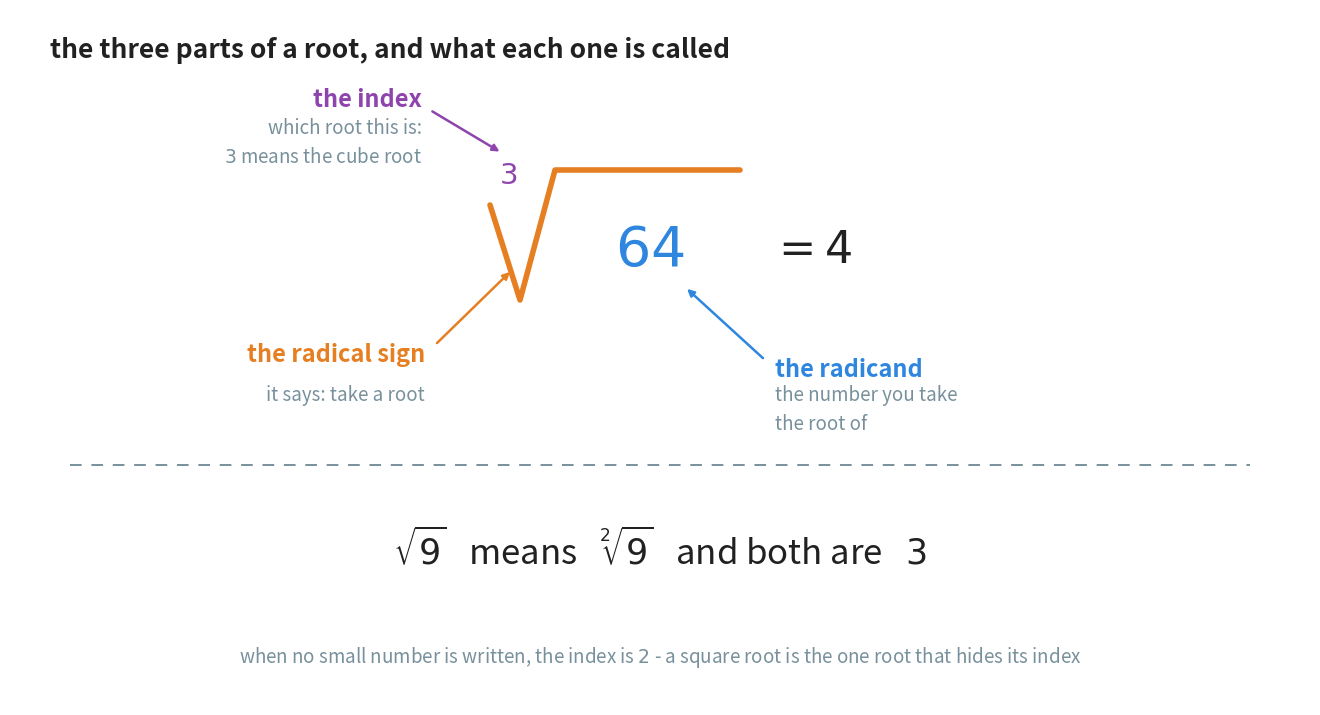

Recreate this plot in Python. (Note: this script raises an exception after producing the figure.)
"""Figure 3 - the three parts of a root symbol, and their names.

Chapter 10's fig_02 did this job for a power (base, exponent, power).
This is the matching picture for a root, and it uses the same colours on
purpose: purple for the small number in the corner, blue for the number
being worked on.

The radical sign is drawn stroke by stroke rather than typeset, because
mathtext cannot colour one part of a string - the lesson recorded in the
Chapter 10 notes. Drawing it also lets the arrows point at exactly the
right piece.

A first version drew the sign far too tall, so the overbar floated a long
way above the radicand and the whole symbol stopped looking like one
thing. The bar now sits just over the top of the digits.

Colour convention:
    orange - the radical sign itself, the operation
    purple - the index, the small number that says which root
    blue   - the radicand, the number under the sign

Horizontal plan (x): the sign's strokes run 4.80 -> 5.10 -> 5.45, and the
    bar from 5.45 to 7.30. The index sits at 5.00, the radicand is centred
    at 6.40, and "= 4" starts at 7.60. The left labels are right-aligned
    at 4.10; the right label is left-aligned at 7.95.

Vertical plan (y, top to bottom):
    6.55  figure heading
    5.75  the "index" label
    5.35  the top bar of the radical sign
    4.55  the radicand
    4.05  the bottom point of the sign
    3.20  the "radical sign" label (left) and "radicand" label (right)
    2.40  the dashed rule
    1.55  the missing-index statement
    0.45  the closing note

Run with:  python figures/fig_03_parts_of_a_root.py
"""

import matplotlib
matplotlib.use("Agg")
import matplotlib.pyplot as plt
from pathlib import Path

BLUE = "#2E86DE"        # the radicand
PURPLE = "#8E44AD"      # the index, as in Chapter 10
ORANGE = "#E67E22"      # the radical sign
GREY = "#78909C"
INK = "#212121"

W, H = 13.00, 6.95
fig, ax = plt.subplots(figsize=(W, H))
ax.set_position([0, 0, 1, 1])
ax.axis("off")
ax.set_xlim(0, W)
ax.set_ylim(0, H)

ax.text(0.40, 6.55, "the three parts of a root, and what each one is called",
        ha="left", va="center", fontsize=19, color=INK, fontweight="bold")

# ------------------------------------------------- the radical sign, by hand
# A radical sign is three strokes: a short dip, a long rise, then a bar
# that runs over everything being rooted.
ax.plot([4.80, 5.10, 5.45, 7.30],
        [5.00, 4.05, 5.35, 5.35],
        linewidth=4.0, color=ORANGE, solid_capstyle="round",
        solid_joinstyle="round", zorder=2)

# the index, tucked into the notch above the short stroke
ax.text(4.98, 5.30, "$3$", ha="center", va="center", fontsize=21,
        color=PURPLE, fontweight="bold", zorder=3)

# the radicand, under the bar
ax.text(6.40, 4.55, "$64$", ha="center", va="center", fontsize=40,
        color=BLUE, zorder=3)

# the answer, to the right of the whole thing
ax.text(7.60, 4.55, "$= 4$", ha="left", va="center", fontsize=32, color=INK)

# ------------------------------------------------------------- the labels
ax.annotate("", xy=(4.92, 5.52), xytext=(4.20, 5.95),
            arrowprops=dict(arrowstyle="-|>", linewidth=1.8, color=PURPLE))
ax.text(4.12, 6.05, "the index", ha="right", va="center", fontsize=17,
        color=PURPLE, fontweight="bold")
ax.text(4.12, 5.62, "which root this is:\n$3$ means the cube root",
        ha="right", va="center", fontsize=13.5, color=GREY,
        linespacing=1.45)

ax.annotate("", xy=(5.02, 4.35), xytext=(4.25, 3.60),
            arrowprops=dict(arrowstyle="-|>", linewidth=1.8, color=ORANGE))
ax.text(4.15, 3.50, "the radical sign", ha="right", va="center",
        fontsize=17, color=ORANGE, fontweight="bold")
ax.text(4.15, 3.10, "it says: take a root",
        ha="right", va="center", fontsize=13.5, color=GREY)

ax.annotate("", xy=(6.75, 4.18), xytext=(7.55, 3.45),
            arrowprops=dict(arrowstyle="-|>", linewidth=1.8, color=BLUE))
ax.text(7.65, 3.35, "the radicand", ha="left", va="center", fontsize=17,
        color=BLUE, fontweight="bold")
ax.text(7.65, 2.95, "the number you take\nthe root of",
        ha="left", va="center", fontsize=13.5, color=GREY, linespacing=1.45)

# ------------------------------------------- the index that is not written
ax.plot([0.60, 12.40], [2.40, 2.40], linewidth=1.4, color=GREY,
        linestyle=(0, (6, 5)))

ax.text(6.50, 1.55,
        r"$\sqrt{9}$   means   $\sqrt[2]{9}$   and both are   $3$",
        ha="center", va="center", fontsize=25, color=INK)

ax.text(6.50, 0.48,
        "when no small number is written, the index is $2$ - a square root "
        "is the one root that hides its index",
        ha="center", va="center", fontsize=13.5, color=GREY, style="italic")

out = Path(__file__).resolve().parent.parent / "assets"
out.mkdir(exist_ok=True)
fig.savefig(out / "fig_03_parts_of_a_root.png", dpi=170,
            bbox_inches="tight", facecolor="white")
print("wrote", out / "fig_03_parts_of_a_root.png")
